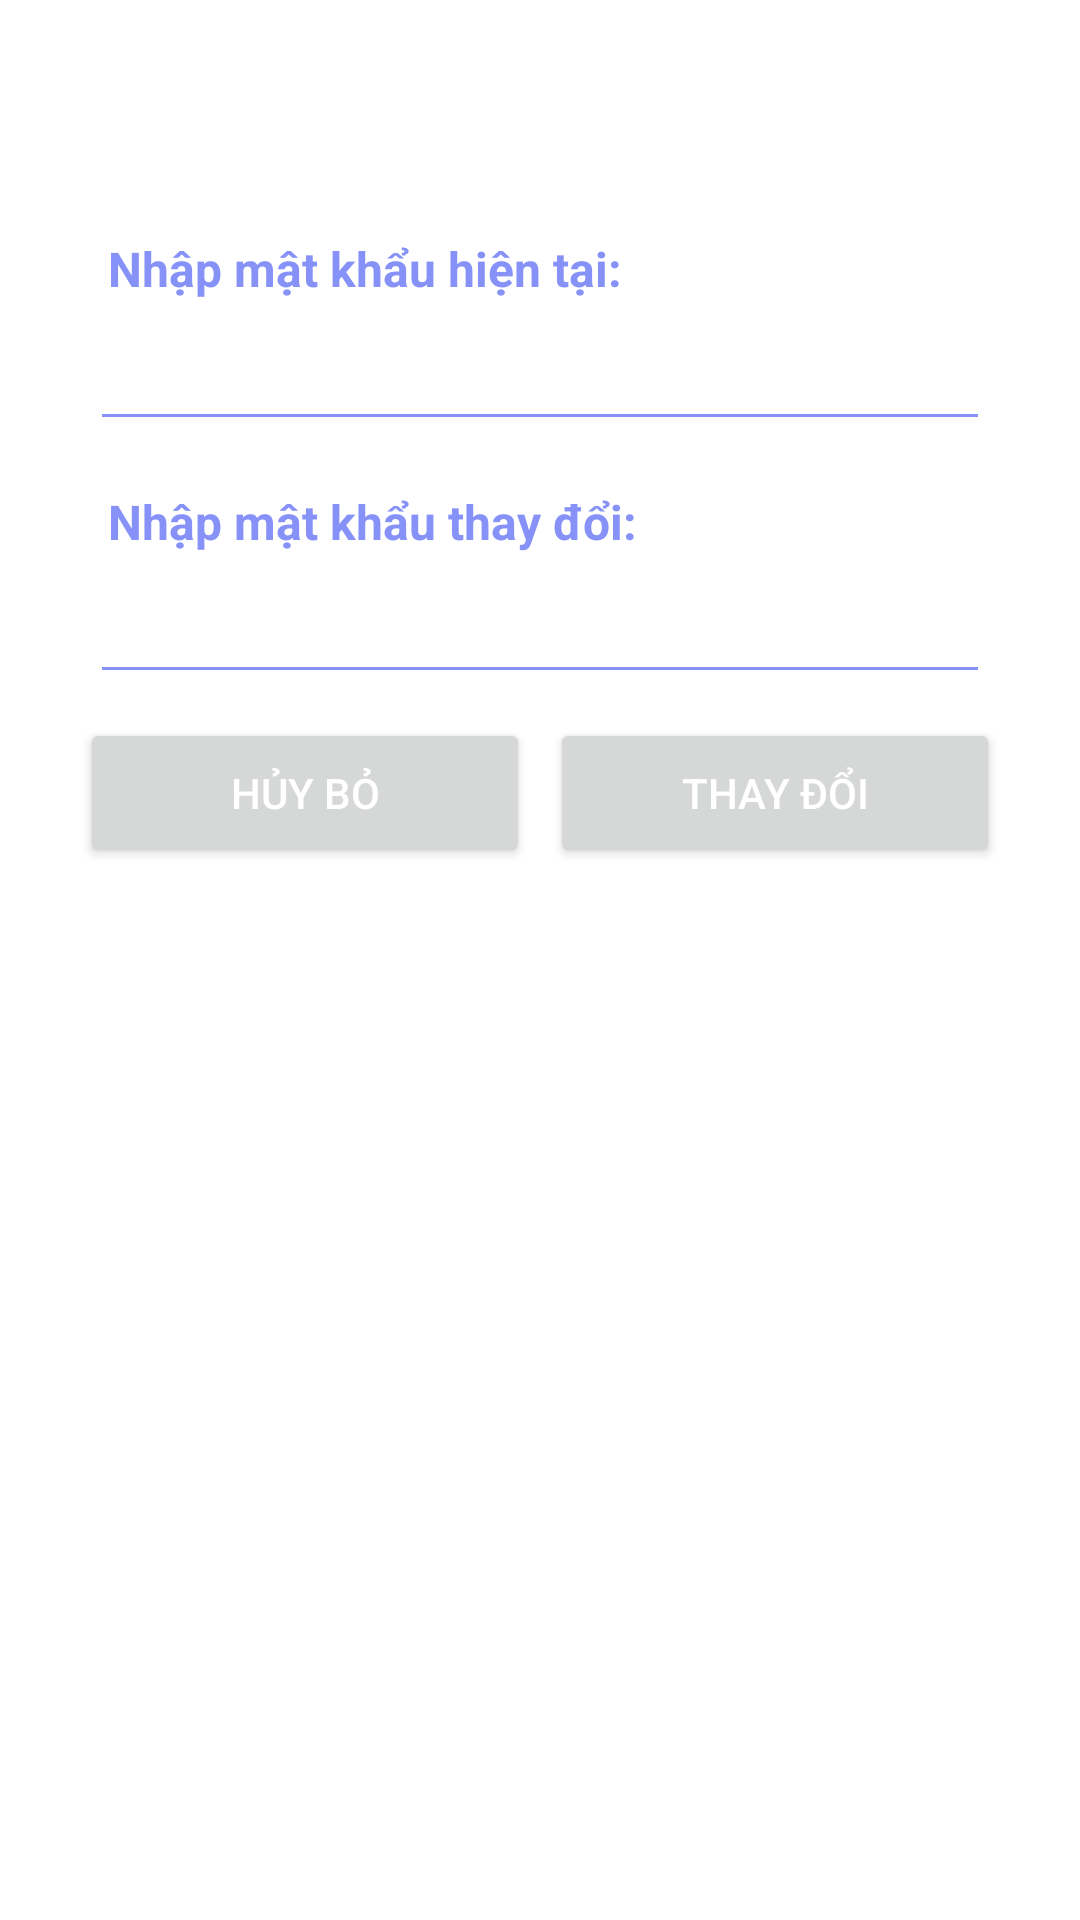

Android layout source for this screen:
<!-- AndroidManifest.xml: application theme Theme.Project_3 -->
<!-- res/layout/dialog_update_password.xml -->
<?xml version="1.0" encoding="utf-8"?>
<androidx.constraintlayout.widget.ConstraintLayout xmlns:android="http://schemas.android.com/apk/res/android"
    xmlns:app="http://schemas.android.com/apk/res-auto"
    xmlns:tools="http://schemas.android.com/tools"
    android:id="@+id/dialogForgot"
    android:layout_width="match_parent"
    android:layout_height="wrap_content"
    android:layout_margin="20dp"
    android:padding="20dp">

    <androidx.constraintlayout.widget.ConstraintLayout
        android:id="@+id/dialogBox"
        android:layout_width="match_parent"
        android:layout_height="wrap_content"
        android:background="@drawable/yellow_border"
        app:layout_constraintTop_toTopOf="parent"
        tools:layout_editor_absoluteX="20dp">

        <TextView
            android:id="@+id/forgotTitle"
            android:layout_width="match_parent"
            android:layout_height="wrap_content"
            android:background="@drawable/yellow_round"
            android:drawablePadding="8dp"
            android:padding="10dp"
            android:text="@string/nav_change_password"
            android:textColor="@color/white"
            android:textSize="17sp"
            android:textStyle="bold"
            app:layout_constraintTop_toTopOf="parent" />

        <TextView
            android:id="@+id/desc"
            android:layout_width="match_parent"
            android:layout_height="wrap_content"
            android:layout_marginStart="16dp"
            android:layout_marginTop="16dp"
            android:layout_marginEnd="24dp"
            android:text="@string/current_password"
            android:textColor="@color/yellow"
            android:textSize="16sp"
            android:textStyle="bold"
            app:layout_constraintEnd_toEndOf="parent"
            app:layout_constraintStart_toStartOf="parent"
            app:layout_constraintTop_toBottomOf="@id/forgotTitle" />

        <EditText
            android:id="@+id/edt_current_password"
            android:layout_width="300dp"
            android:layout_height="wrap_content"
            android:layout_marginStart="24dp"
            android:layout_marginTop="8dp"
            android:layout_marginEnd="24dp"
            android:backgroundTint="@color/yellow"
            android:inputType="textPassword"
            android:maxLines="1"
            android:textColor="@color/black"
            android:textSize="16sp"
            app:layout_constraintEnd_toEndOf="parent"
            app:layout_constraintStart_toStartOf="parent"
            app:layout_constraintTop_toBottomOf="@+id/desc" />

        <TextView
            android:id="@+id/desc1"
            android:layout_width="match_parent"
            android:layout_height="wrap_content"
            android:layout_marginStart="16dp"
            android:layout_marginTop="16dp"
            android:layout_marginEnd="24dp"
            android:text="@string/change_password"
            android:textColor="@color/yellow"
            android:textSize="16sp"
            android:textStyle="bold"
            app:layout_constraintEnd_toEndOf="parent"
            app:layout_constraintStart_toStartOf="parent"
            app:layout_constraintTop_toBottomOf="@+id/edt_current_password" />

        <EditText
            android:id="@+id/edt_password_change"
            android:layout_width="300dp"
            android:layout_height="wrap_content"
            android:layout_marginStart="24dp"
            android:layout_marginTop="8dp"
            android:layout_marginEnd="24dp"
            android:backgroundTint="@color/yellow"
            android:maxLines="1"
            android:textColor="@color/black"
            android:inputType="textPassword"
            android:textSize="16sp"
            app:layout_constraintEnd_toEndOf="parent"
            app:layout_constraintStart_toStartOf="parent"
            app:layout_constraintTop_toBottomOf="@+id/desc1" />

        <Button
            android:id="@+id/btnCancel"
            android:layout_width="150dp"
            android:layout_height="50dp"
            android:layout_marginTop="8dp"
            android:layout_marginBottom="8dp"
            android:text="@string/cancel"
            android:textColor="@color/white"
            android:textSize="14sp"
            app:cornerRadius="20dp"
            app:layout_constraintBottom_toBottomOf="parent"
            app:layout_constraintEnd_toStartOf="@+id/btnChange"
            app:layout_constraintStart_toStartOf="parent"
            app:layout_constraintTop_toBottomOf="@+id/edt_password_change"
            app:layout_constraintVertical_bias="0.0" />

        <Button
            android:id="@+id/btnChange"
            android:layout_width="150dp"
            android:layout_height="50dp"
            android:layout_marginTop="8dp"
            android:layout_marginBottom="8dp"
            android:text="@string/reset"
            android:textColor="@color/white"
            android:textSize="14sp"
            app:cornerRadius="20dp"
            app:layout_constraintBottom_toBottomOf="@id/dialogBox"
            app:layout_constraintEnd_toEndOf="parent"
            app:layout_constraintHorizontal_bias="0.5"
            app:layout_constraintStart_toEndOf="@+id/btnCancel"
            app:layout_constraintTop_toBottomOf="@+id/edt_password_change"
            app:layout_constraintVertical_bias="0.0" />
    </androidx.constraintlayout.widget.ConstraintLayout>
</androidx.constraintlayout.widget.ConstraintLayout>
<!-- resources referenced by this layout -->
<resources>
  <color name="black">#FF000000</color>
  <color name="white">#FFFFFFFF</color>
  <color name="yellow">#8692f7</color>
  <string name="cancel">Hủy bỏ</string>
  <string name="change_password">Nhập mật khẩu thay đổi:</string>
  <string name="current_password">Nhập mật khẩu hiện tại:</string>
  <string name="nav_change_password">Đổi mật khẩu</string>
  <string name="reset">Thay đổi</string>
  <style name="Theme.Project_3" parent="Theme.MaterialComponents.DayNight.NoActionBar">
          
          <item name="colorPrimary">@color/pink</item>
          <item name="colorPrimaryVariant">@color/pink</item>
          <item name="colorOnPrimary">@color/pink</item>
          
          <item name="colorSecondary">@color/teal_200</item>
          <item name="colorSecondaryVariant">@color/teal_700</item>
          <item name="colorOnSecondary">@color/black</item>
          
          <item name="android:statusBarColor">?attr/colorPrimaryVariant</item>
          
      </style>
  <color name="pink">#D8F866AF</color>
  <color name="teal_200">#FF03DAC5</color>
  <color name="teal_700">#ffff99</color>
</resources>
